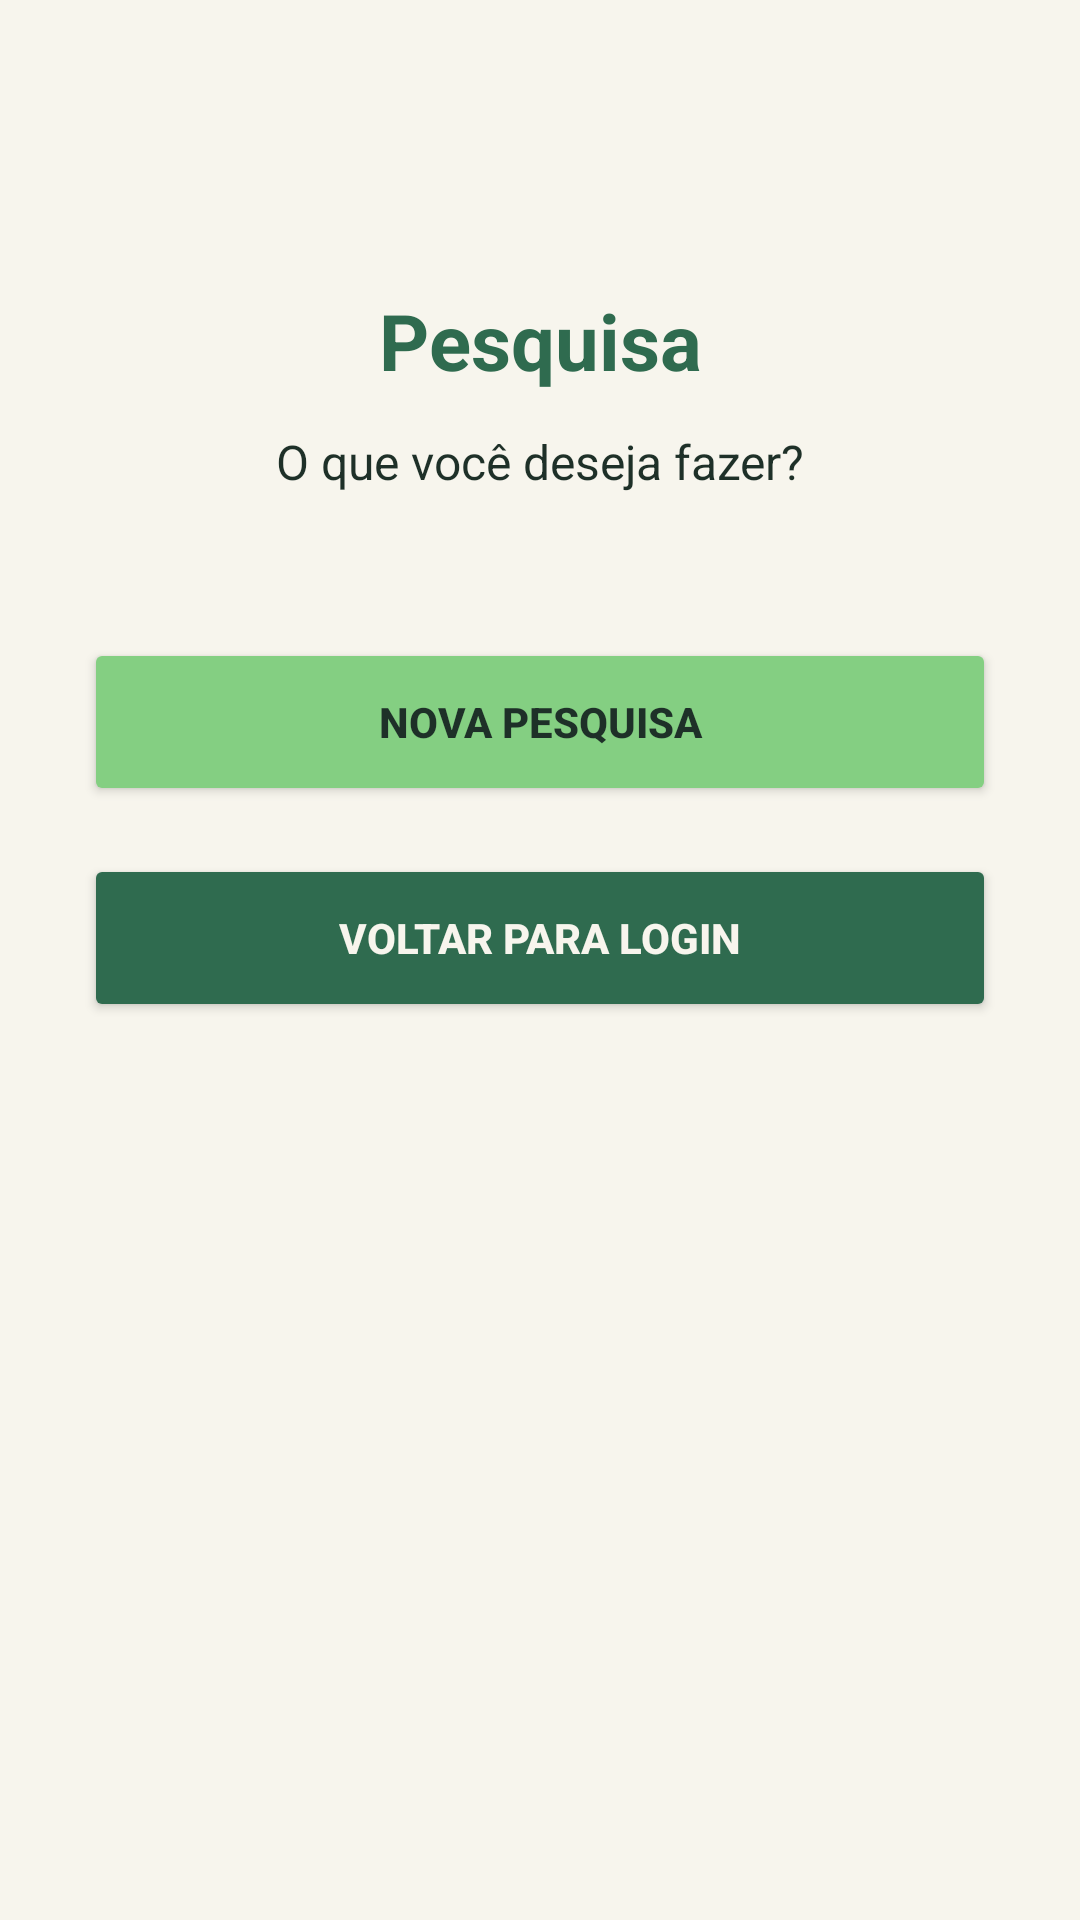

Produce the Android XML layout that renders to this screen, including the resource entries it uses.
<!-- AndroidManifest.xml: application theme Theme.P1eleicoes -->
<!-- res/layout/activity_voltar.xml -->
<?xml version="1.0" encoding="utf-8"?>
<androidx.constraintlayout.widget.ConstraintLayout
    xmlns:android="http://schemas.android.com/apk/res/android"
    xmlns:app="http://schemas.android.com/apk/res-auto"
    xmlns:tools="http://schemas.android.com/tools"
    android:id="@+id/sair"
    android:layout_width="match_parent"
    android:layout_height="match_parent"
    android:background="#F7F5ED"
    android:paddingStart="28dp"
    android:paddingEnd="28dp"
    tools:context=".voltarActivity">

    <TextView
        android:id="@+id/titulo"
        android:layout_width="wrap_content"
        android:layout_height="wrap_content"
        android:layout_marginTop="96dp"
        android:text="Pesquisa"
        android:textColor="#2F6B4F"
        android:textSize="26sp"
        android:textStyle="bold"
        app:layout_constraintEnd_toEndOf="parent"
        app:layout_constraintStart_toStartOf="parent"
        app:layout_constraintTop_toTopOf="parent" />

    <TextView
        android:id="@+id/subtitulo"
        android:layout_width="0dp"
        android:layout_height="wrap_content"
        android:layout_marginTop="12dp"
        android:gravity="center"
        android:text="O que você deseja fazer?"
        android:textColor="#1E3028"
        android:textSize="16sp"
        app:layout_constraintEnd_toEndOf="parent"
        app:layout_constraintStart_toStartOf="parent"
        app:layout_constraintTop_toBottomOf="@id/titulo" />

    <Button
        android:id="@+id/novapesquisa"
        android:layout_width="0dp"
        android:layout_height="56dp"
        android:layout_marginTop="48dp"
        android:backgroundTint="#84CF82"
        android:text="NOVA PESQUISA"
        android:textColor="#1E3028"
        android:textSize="14sp"
        android:textStyle="bold"
        app:layout_constraintEnd_toEndOf="parent"
        app:layout_constraintStart_toStartOf="parent"
        app:layout_constraintTop_toBottomOf="@id/subtitulo" />

    <Button
        android:id="@+id/voltar"
        android:layout_width="0dp"
        android:layout_height="56dp"
        android:layout_marginTop="16dp"
        android:backgroundTint="#2F6B4F"
        android:text="VOLTAR PARA LOGIN"
        android:textColor="#F7F5ED"
        android:textSize="14sp"
        android:textStyle="bold"
        app:layout_constraintEnd_toEndOf="parent"
        app:layout_constraintStart_toStartOf="parent"
        app:layout_constraintTop_toBottomOf="@id/novapesquisa" />


</androidx.constraintlayout.widget.ConstraintLayout>
<!-- resources referenced by this layout -->
<resources>
  <style name="Theme.P1eleicoes" parent="Base.Theme.P1eleicoes" />
  <style name="Base.Theme.P1eleicoes" parent="Theme.Material3.DayNight.NoActionBar">
          
          
      </style>
</resources>
